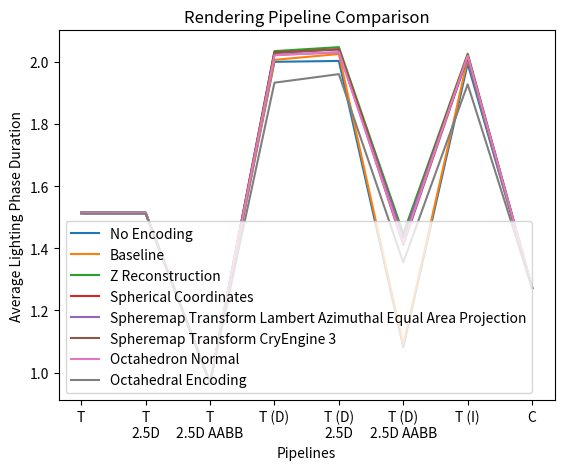

Reproduce this figure in Python.
import matplotlib.pyplot as plt
import numpy as np

names = [
    "Default",       
    "T",      
    "T\n2.5D", 
    "T\n2.5D AABB",    
    "T (D)",  
    "T (D)\n2.5D", 
    "T (D)\n2.5D AABB",    
    "T (I)",  
    "C"
    ]
# names = [
#     "D",       
#     "D T",      
#     "D T\n2.5D", 
#     "D T\n2.5D AABB",    
#     "D T (D)",  
#     "D T (D)\n2.5D", 
#     "D T (D)\n2.5D AABB",    
#     "D T (I)",  
#     "D C",
#     "TG",        
#     "TG T",      
#     "TG T\n2.5D", 
#     "TG T\n2.5D AABB",    
#     "TG T (D)", 
#     "TG T (D)\n2.5D",  
#     "TG T (D)\n2.5D AABB",    
#     "TG T (I)",  
#     "TG C"
#     ]
# names = [
#     "D",       
#     "D T",      
#     "D T\n2.5D", 
#     "D T\n2.5D AABB",    
#     "D T (D)",  
#     "D T (D)\n2.5D", 
#     "D T (D)\n2.5D AABB",    
#     "D T (I)",  
#     "D C"
#     ]
values = [
    8.042278,   # D
    1.515103,   # D T
    1.514912,   # D T 2.5D
    0.967281,   # D T 2.5D AABB
    1.923928,   # D T (D)
    1.922704,   # D T (D) 2.5D
    1.349076,   # D T (D) 2.5D AABB
    1.917844,   # D T (I)
    1.271824,   # D C
    ]
tg_values = [
    8.058228,   # TG
    1.510908,   # TG T
    1.510820,   # TG T 2.5D
    0.966237,   # TG T 2.5D AABB
    1.932996,   # TG T (D)
    1.960537,   # TG T (D) 2.5D
    1.354512,   # TG T (D) 2.5D AABB
    1.927828,   # TG T (I)
    1.271619    # TG C
    ]
tg_no_encoding_values = [
    8.082714,   # TG
    1.514892,   # TG T
    1.514676,   # TG T 2.5D
    0.966504,   # TG T 2.5D AABB
    2.000200,   # TG T (D)
    2.002996,   # TG T (D) 2.5D
    1.081854,   # TG T (D) 2.5D AABB
    1.994291,   # TG T (I)
    1.272831    # TG C
    ]
tg_baseline_values = [
    8.057295,   # TG
    1.513960,   # TG T
    1.513864,   # TG T 2.5D
    0.966069,   # TG T 2.5D AABB
    2.006447,   # TG T (D)
    2.025320,   # TG T (D) 2.5D
    1.089263,   # TG T (D) 2.5D AABB
    2.010388,   # TG T (I)
    1.271631    # TG C
    ]
tg_z_reconstruction_values = [
    8.058130,   # TG
    1.514868,   # TG T
    1.514544,   # TG T 2.5D
    0.966477,   # TG T 2.5D AABB
    2.034728,   # TG T (D)
    2.047366,   # TG T (D) 2.5D
    1.447528,   # TG T (D) 2.5D AABB
    2.026277,   # TG T (I)
    1.274196    # TG C
    ]
tg_spherical_coordinates_values = [
    8.045326,   # TG
    1.513649,   # TG T
    1.513372,   # TG T 2.5D
    0.965853,   # TG T 2.5D AABB
    2.030444,   # TG T (D)
    2.040797,   # TG T (D) 2.5D
    1.433520,   # TG T (D) 2.5D AABB
    2.022476,   # TG T (I)
    1.271652    # TG C
    ]
tg_spheremap_transform_lambert_values = [
    8.042728,   # TG
    1.514917,   # TG T
    1.514892,   # TG T 2.5D
    0.966781,   # TG T 2.5D AABB
    2.022615,   # TG T (D)
    2.030454,   # TG T (D) 2.5D
    1.434200,   # TG T (D) 2.5D AABB
    2.013669,   # TG T (I)
    1.272194    # TG C
    ]
tg_spheremap_transform_cryengine3_values = [
    8.051216,   # TG
    1.513959,   # TG T
    1.513813,   # TG T 2.5D
    0.966366,   # TG T 2.5D AABB
    2.028859,   # TG T (D)
    2.039877,   # TG T (D) 2.5D
    1.410949,   # TG T (D) 2.5D AABB
    2.016392,   # TG T (I)
    1.273585    # TG C
    ]
tg_octahedron_values = [
    8.048669,   # TG
    1.514100,   # TG T
    1.513998,   # TG T 2.5D
    0.966419,   # TG T 2.5D AABB
    2.021291,   # TG T (D)
    2.031206,   # TG T (D) 2.5D
    1.416883,   # TG T (D) 2.5D AABB
    2.020069,   # TG T (I)
    1.273569    # TG C
    ]
# values = [
#     8.042278,   # D
#     8.058228,   # TG
#     1.515103,   # D T
#     1.510908,   # TG T
#     1.514912,   # D T 2.5D
#     1.510820,   # TG T 2.5D
#     1.349076,   # D T 2.5D AABB
#     0.966237,   # TG T 2.5D AABB
#     1.923928,   # D T (D)
#     1.932996,   # TG T (D)
#     1.960537,   # D T (D) 2.5D
#     1.972711,   # TG T (D) 2.5D
#     1.226992,   # D T (D) 2.5D AABB
#     1.354512,   # TG T (D) 2.5D AABB
#     1.917844,   # D T (I)
#     1.927828,   # TG T (I)
#     1.271824,   # D C
#     1.271619    # TG C
#     ]
# Killzone G-Buffer
# values = [
#     8.058472,   # D
#     1.331750,   # D T
#     1.330552,   # D T 2.5D
#     0.897603,   # D T 2.5D AABB
#     1.458896,   # D T (D)
#     1.476191,   # D T (D) 2.5D
#     1.023933,   # D T (D) 2.5D AABB
#     1.490627,   # D T (I)
#     1.147837    # D C
#     ]

# plt.bar(names, values)
# plt.plot(names, values, label="Killzone")
# plt.plot(names, tg_values, label="Thin GBuffer")
plt.plot(names[1:], tg_no_encoding_values[1:], label="No Encoding")
plt.plot(names[1:], tg_baseline_values[1:], label="Baseline")
plt.plot(names[1:], tg_z_reconstruction_values[1:], label="Z Reconstruction")
plt.plot(names[1:], tg_spherical_coordinates_values[1:], label="Spherical Coordinates")
plt.plot(names[1:], tg_spheremap_transform_lambert_values[1:], label="Spheremap Transform Lambert Azimuthal Equal Area Projection")
plt.plot(names[1:], tg_spheremap_transform_cryengine3_values[1:], label="Spheremap Transform CryEngine 3")
plt.plot(names[1:], tg_octahedron_values[1:], label="Octahedron Normal")
plt.plot(names[1:], tg_values[1:], label="Octahedral Encoding")
plt.legend()
plt.xlabel("Pipelines")
plt.ylabel("Average Lighting Phase Duration")
plt.title(label="Rendering Pipeline Comparison")
plt.show()